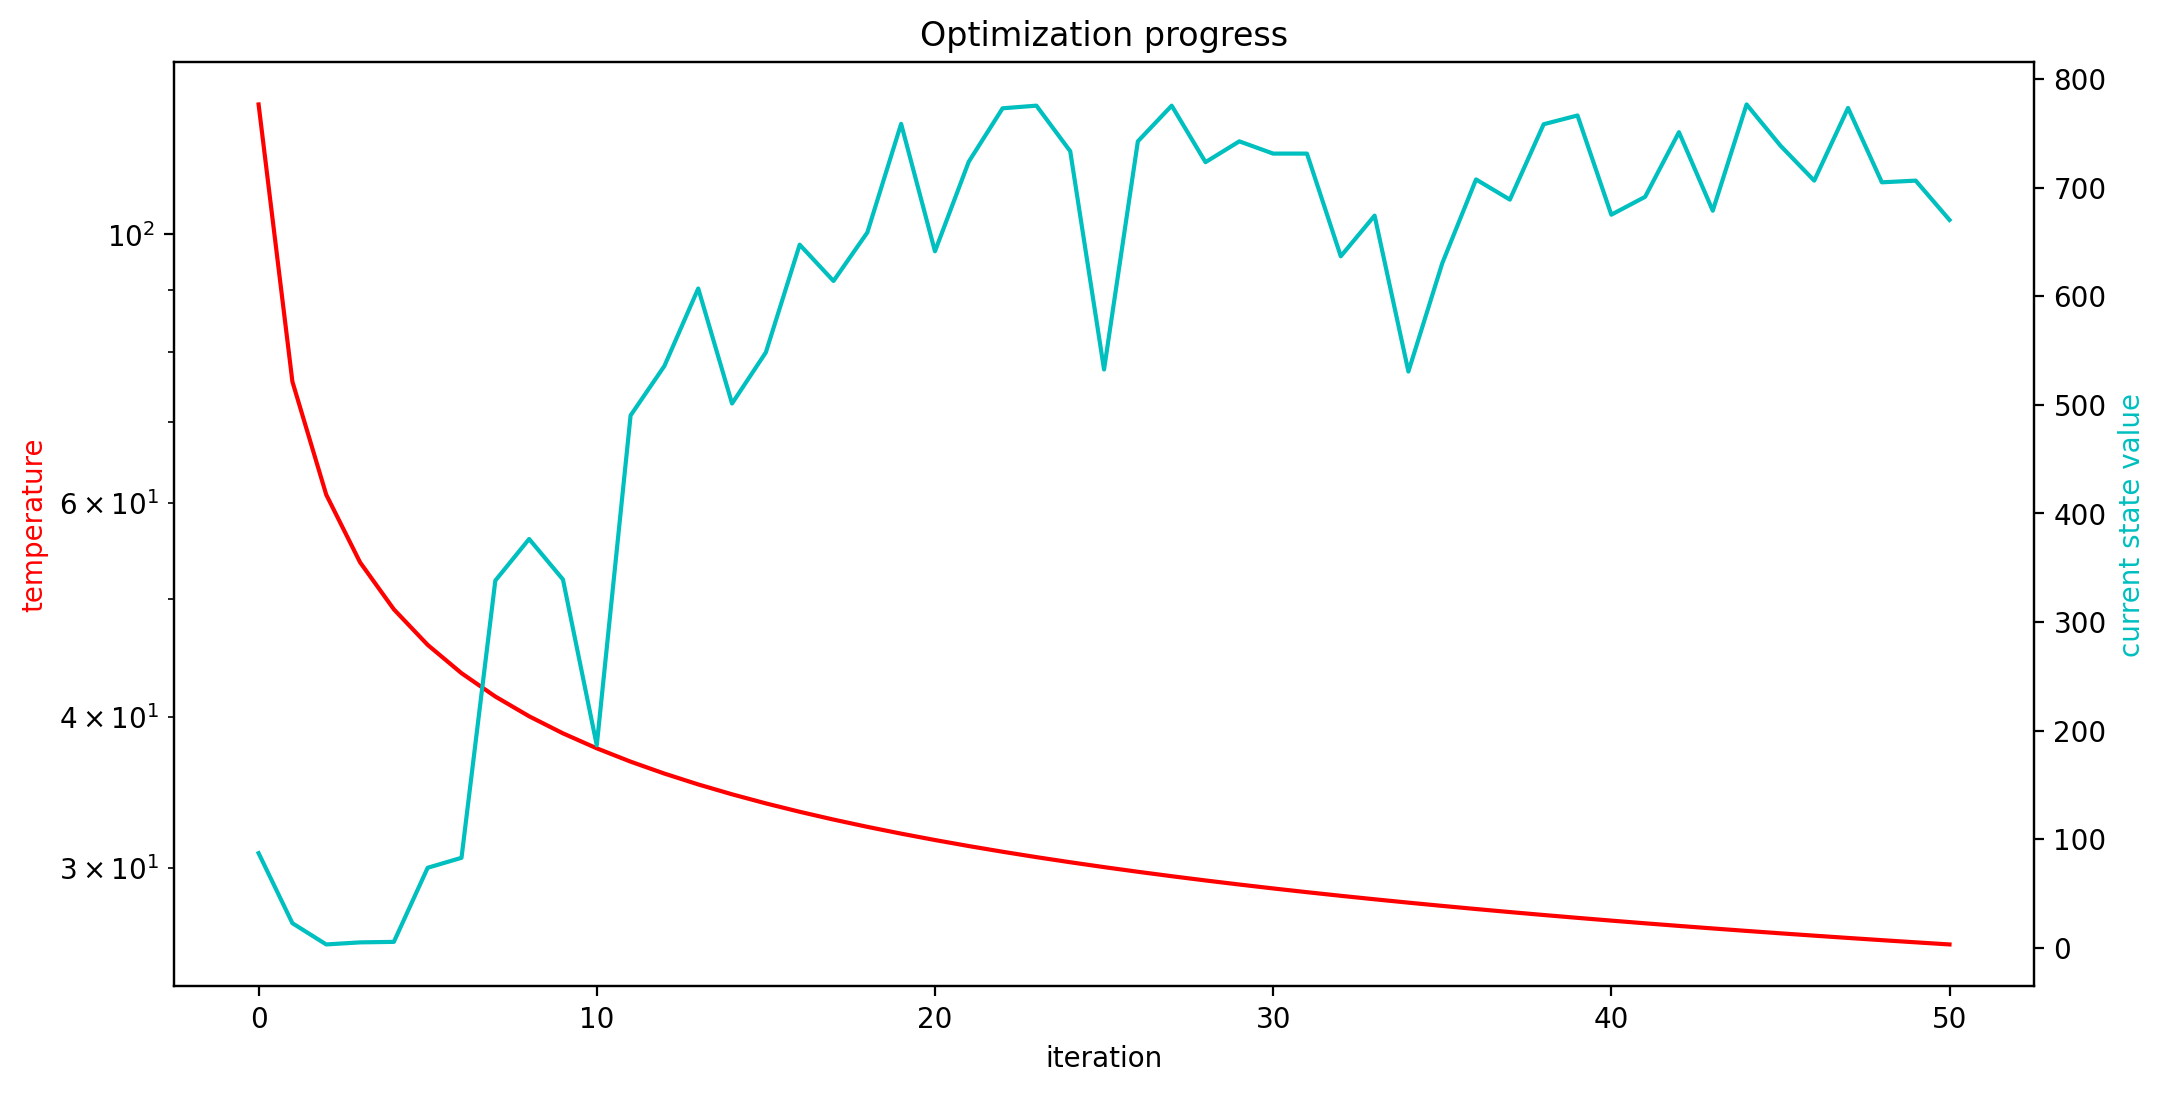

The table this chart was drawn from, first rows:
curr state value, temperature, mean threshold worse acceptance
87.04, 128, 0.9572
22.49, 75.6, 0.9301
2.95, 60.99, 0.808
4.857, 53.64, 0.8882
5.319, 49.05, 0.9306
73.58, 45.85, 0.8762
82.76, 43.45, 0.8361
338.1, 41.57, 0.636
376.4, 40.03, 0.6796
339.1, 38.76, 0.647
186.4, 37.67, 0.7426
490.2, 36.73, 0.5783
535.8, 35.91, 0.5278
607.1, 35.17, 0.4192
501.2, 34.52, 0.3914
548.3, 33.93, 0.4686
647.5, 33.39, 0.5755
614.1, 32.9, 0.6176
658.7, 32.45, 0.5213
758.8, 32.03, 0.2606
641.4, 31.65, 0.2876
724, 31.29, 0.5517
773.1, 30.95, 0.4526
775.6, 30.64, 0.7561
733.6, 30.34, 0.5748
532.5, 30.06, 0.5763
742.7, 29.8, 0.6658
775.6, 29.55, 0.000000
723.5, 29.31, 0.6161
742.7, 29.08, 0.6237
731.4, 28.87, 0.4312
731.4, 28.66, 0.3943
636.8, 28.47, 0.4484
674.3, 28.28, 0.2441
530.7, 28.1, 0.4331
630.3, 27.93, 0.4517
707.6, 27.76, 0.5753
689, 27.6, 0.4008
758.5, 27.45, 0.3085
766.5, 27.3, 0.000000
675.1, 27.16, 0.4541
691.6, 27.02, 0.2586
751.1, 26.88, 0.3904
678.8, 26.75, 0.4122
776.7, 26.63, 0.5926
738.8, 26.51, 0.3371
706.5, 26.39, 0.514
773.5, 26.28, 0.7426
705, 26.17, 0.416
706.5, 26.06, 0.3911
670.3, 25.95, 0.311
